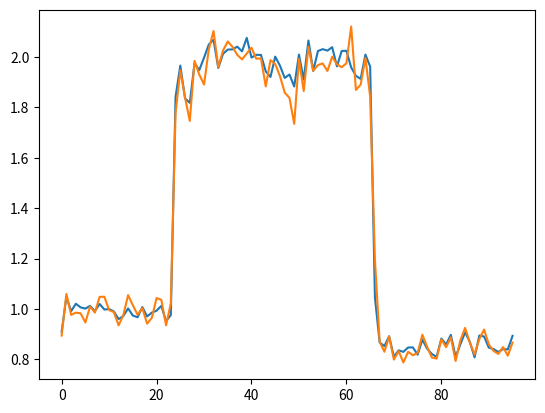

Write Python code to recreate this figure.
import numpy as np
from numpy.random import exponential
import matplotlib.pyplot as plt
from math import e
from collections import deque


def arrival_rate(t): # minutes between customers, on average
    if 0 <= t < 4*60:
        return(1)
    if 4*60 <= t < 11*60:
        return(2)
    if 11*60 <= t < 16*60:
        return(3)

def counter_rate(t): # minutes to place an order, on average
    if 0 <= t < 4*60:
        return(0.5)
    if 4*60 <= t < 11*60:
        return(1)
    if 11*60 <= t < 16*60:
        return(2/3)

def preparation_rate(t): # minutes to make a drink, on average
    if 0 <= t < 4*60:
        return(0.75)
    if 4*60 <= t < 11*60:
        return(1.2)
    if 11*60 <= t < 16*60:
        return(1.5)

def walkoutProb(lineLength):
    if(np.random.binomial(size=1, n=1, p= 1/(1+e**(-(lineLength-6))))):
        return True
    else:
        return False

def downorderProb(lineLength):
    if(np.random.binomial(size=1, n=1, p= 1/(1+e**(-(lineLength-5))))):
        return True
    else:
        return False


class Customer():
    def __init__(self, time, prev_customer, counterLine, drinkLine):
        if(walkoutProb(len(counterLine))):
            self.walkout = True
            self.downOrder = False
            self.arrival_time = time
            self.counter_time = 0
            self.done_order_time = 0
            self.prep_time = 0
            self.done_time = time
            self.in_line_time = 0
            self.wait_time = 0
        else:
            self.walkout = False
            counterLine.append(self)
            self.arrival_time = time
            self.counter_time = exponential(counter_rate(time))
            if(downorderProb(len(drinkLine))):
                self.downOrder = True
            else:
                self.downOrder = False
            drinkLine.append(self)
            self.prep_time = exponential(preparation_rate(time))
            if prev_customer == 'NULL':
                self.done_order_time = time + self.counter_time
                counterLine.popleft()
                self.done_time = self.done_order_time + self.prep_time
                drinkLine.popleft()
            else:          
                self.done_order_time = max(time,prev_customer.done_order_time)+\
                                    self.counter_time
                counterLine.popleft()
                self.done_time = max(self.done_order_time,prev_customer.done_time)+\
                                self.prep_time
                drinkLine.popleft()
            self.in_line_time = self.done_order_time - self.arrival_time
            self.wait_time = self.done_time - self.done_order_time
            
        
def simulate(num=10):
    simulation = []
    for i in range(num):
        time = exponential(arrival_rate(0))
        counterLine = deque() 
        drinkLine = deque()
        customers = [Customer(time,'NULL', counterLine, drinkLine)]
        while time < 16*60:
            time += exponential(arrival_rate(time))
            if time < 16*60:
                customer = Customer(time,customers[-1], counterLine, drinkLine)
                customers.append(customer)
            # otherwise, we are closed
        
        simulation.append(customers)
    return(simulation)

# dt is the time increment, width of a bin
dt = 10

in_line_times = []
wait_times = []

for i in range(int(16*60/dt)):
    in_line_times.append([])
    wait_times.append([])

simulation = simulate(1000)
morningLaborCost = (15*(1/counter_rate(0)) + 20*(1/preparation_rate(0))) * 4
dayLaborCost = (15*(1/counter_rate(4*60)) + 20*(1/preparation_rate(4*60))) * 7
eveningLaborCost = (15*(1/counter_rate(11*60)) + 20 *(1/preparation_rate(11*60))) * 5
totalLaborCost = morningLaborCost + dayLaborCost + eveningLaborCost
downOrderCost = 0
walkoutCost = 0

for record in simulation:    
    for customer in record:
        if(customer.walkout is False):
            in_line_times[int(customer.arrival_time/dt)].append(customer.in_line_time)
            wait_times[int(customer.arrival_time/dt)].append(customer.wait_time)
            if(customer.downOrder):
                downOrderCost += 1
        else:
            walkoutCost += 2

totalCost = downOrderCost + walkoutCost + morningLaborCost + dayLaborCost + eveningLaborCost
print("Down order cost: %d\n \
    Walkout cost: %d\n \
        Labor cost: %d" % (downOrderCost, walkoutCost, totalLaborCost))
plt.plot([np.average(time) for time in in_line_times])
plt.plot([np.std(time) for time in in_line_times])
plt.show()


#t = np.linspace(0,16*60,num=16*6)
#
#plt.plot([customer.arrival_time for customer in customers],\
#         [customer.wait_time for customer in customers])
##plt.plot(t,t**2)
##plt.plot(t,[arrival_rate(i) for i in t])
#
#plt.show()
#


    
